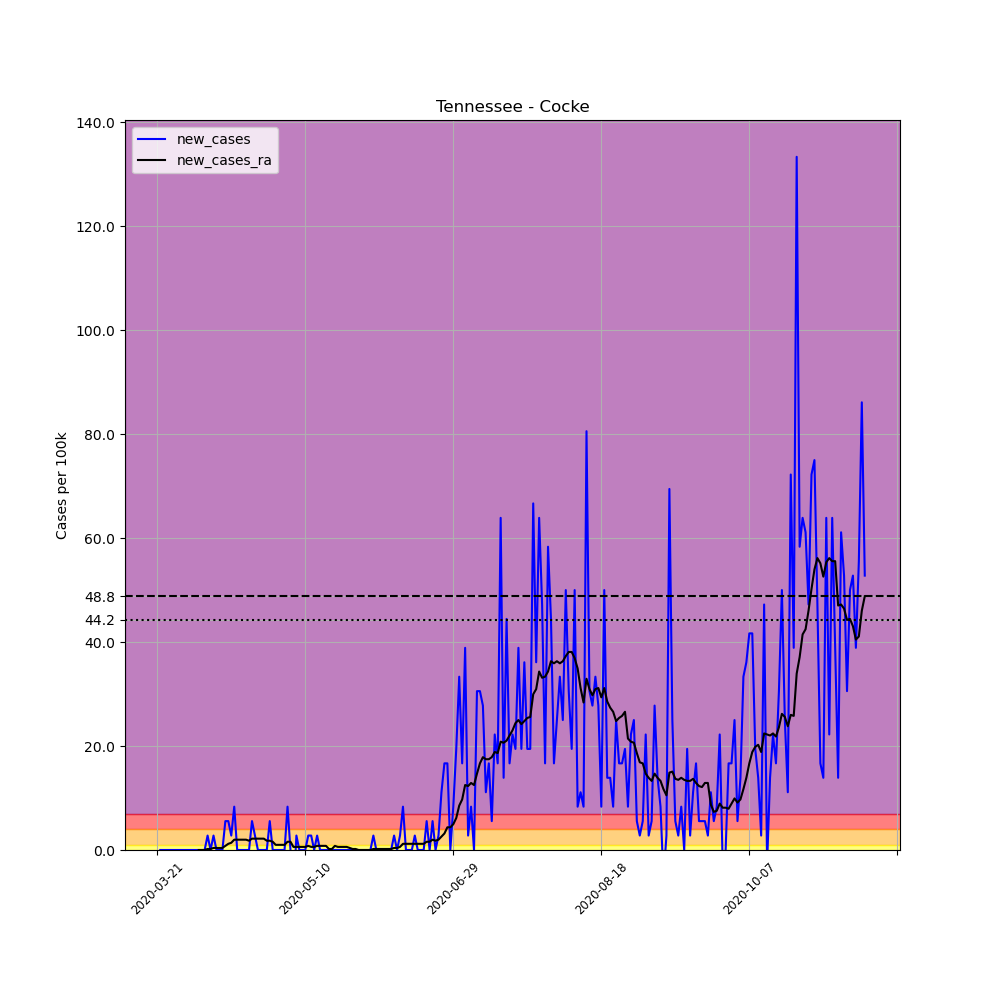

The table this chart was drawn from, first rows:
, date, county, state, fips, cases, deaths, COUNTY, STNAME, CTYNAME, POPESTIMATE2019, per_100k, new_cases, new_cases_ra
244300, 2020-03-21, Cocke, Tennessee, 47029, 1, 0, 29, Tennessee, Cocke, 36004, 2.777, , 
244301, 2020-03-22, Cocke, Tennessee, 47029, 1, 0, 29, Tennessee, Cocke, 36004, 2.777, 0.0, 
244302, 2020-03-23, Cocke, Tennessee, 47029, 1, 0, 29, Tennessee, Cocke, 36004, 2.777, 0.0, 
244303, 2020-03-24, Cocke, Tennessee, 47029, 1, 0, 29, Tennessee, Cocke, 36004, 2.777, 0.0, 
244304, 2020-03-25, Cocke, Tennessee, 47029, 1, 0, 29, Tennessee, Cocke, 36004, 2.777, 0.0, 
244305, 2020-03-26, Cocke, Tennessee, 47029, 1, 0, 29, Tennessee, Cocke, 36004, 2.777, 0.0, 
244306, 2020-03-27, Cocke, Tennessee, 47029, 1, 0, 29, Tennessee, Cocke, 36004, 2.777, 0.0, 
244307, 2020-03-28, Cocke, Tennessee, 47029, 1, 0, 29, Tennessee, Cocke, 36004, 2.777, 0.0, 
244308, 2020-03-29, Cocke, Tennessee, 47029, 1, 0, 29, Tennessee, Cocke, 36004, 2.777, 0.0, 
244309, 2020-03-30, Cocke, Tennessee, 47029, 1, 0, 29, Tennessee, Cocke, 36004, 2.777, 0.0, 
244310, 2020-03-31, Cocke, Tennessee, 47029, 1, 0, 29, Tennessee, Cocke, 36004, 2.777, 0.0, 
244311, 2020-04-01, Cocke, Tennessee, 47029, 1, 0, 29, Tennessee, Cocke, 36004, 2.777, 0.0, 
244312, 2020-04-02, Cocke, Tennessee, 47029, 1, 0, 29, Tennessee, Cocke, 36004, 2.777, 0.0, 
244313, 2020-04-03, Cocke, Tennessee, 47029, 1, 0, 29, Tennessee, Cocke, 36004, 2.777, 0.0, 
244314, 2020-04-04, Cocke, Tennessee, 47029, 1, 0, 29, Tennessee, Cocke, 36004, 2.777, 0.0, 0.0
244315, 2020-04-05, Cocke, Tennessee, 47029, 1, 0, 29, Tennessee, Cocke, 36004, 2.777, 0.0, 0.0
244316, 2020-04-06, Cocke, Tennessee, 47029, 1, 0, 29, Tennessee, Cocke, 36004, 2.777, 0.0, 0.0
244317, 2020-04-07, Cocke, Tennessee, 47029, 2, 0, 29, Tennessee, Cocke, 36004, 5.555, 2.777, 0.1984
244318, 2020-04-08, Cocke, Tennessee, 47029, 2, 0, 29, Tennessee, Cocke, 36004, 5.555, 0.0, 0.1984
244319, 2020-04-09, Cocke, Tennessee, 47029, 3, 0, 29, Tennessee, Cocke, 36004, 8.332, 2.777, 0.3968
244320, 2020-04-10, Cocke, Tennessee, 47029, 3, 0, 29, Tennessee, Cocke, 36004, 8.332, 0.0, 0.3968
244321, 2020-04-11, Cocke, Tennessee, 47029, 3, 0, 29, Tennessee, Cocke, 36004, 8.332, 0.0, 0.3968
244322, 2020-04-12, Cocke, Tennessee, 47029, 3, 0, 29, Tennessee, Cocke, 36004, 8.332, 0.0, 0.3968
244323, 2020-04-13, Cocke, Tennessee, 47029, 5, 0, 29, Tennessee, Cocke, 36004, 13.89, 5.555, 0.7936
244324, 2020-04-14, Cocke, Tennessee, 47029, 7, 0, 29, Tennessee, Cocke, 36004, 19.44, 5.555, 1.19
244325, 2020-04-15, Cocke, Tennessee, 47029, 8, 0, 29, Tennessee, Cocke, 36004, 22.22, 2.777, 1.389
244326, 2020-04-16, Cocke, Tennessee, 47029, 11, 0, 29, Tennessee, Cocke, 36004, 30.55, 8.332, 1.984
244327, 2020-04-17, Cocke, Tennessee, 47029, 11, 0, 29, Tennessee, Cocke, 36004, 30.55, 0.0, 1.984
244328, 2020-04-18, Cocke, Tennessee, 47029, 11, 0, 29, Tennessee, Cocke, 36004, 30.55, 0.0, 1.984
244329, 2020-04-19, Cocke, Tennessee, 47029, 11, 0, 29, Tennessee, Cocke, 36004, 30.55, 0.0, 1.984
244330, 2020-04-20, Cocke, Tennessee, 47029, 11, 0, 29, Tennessee, Cocke, 36004, 30.55, 0.0, 1.984
244331, 2020-04-21, Cocke, Tennessee, 47029, 11, 0, 29, Tennessee, Cocke, 36004, 30.55, 0.0, 1.786
244332, 2020-04-22, Cocke, Tennessee, 47029, 13, 0, 29, Tennessee, Cocke, 36004, 36.11, 5.555, 2.182
244333, 2020-04-23, Cocke, Tennessee, 47029, 14, 0, 29, Tennessee, Cocke, 36004, 38.88, 2.777, 2.182
244334, 2020-04-24, Cocke, Tennessee, 47029, 14, 0, 29, Tennessee, Cocke, 36004, 38.88, 0.0, 2.182
244335, 2020-04-25, Cocke, Tennessee, 47029, 14, 0, 29, Tennessee, Cocke, 36004, 38.88, 0.0, 2.182
244336, 2020-04-26, Cocke, Tennessee, 47029, 14, 0, 29, Tennessee, Cocke, 36004, 38.88, 0.0, 2.182
244337, 2020-04-27, Cocke, Tennessee, 47029, 14, 0, 29, Tennessee, Cocke, 36004, 38.88, 0.0, 1.786
244338, 2020-04-28, Cocke, Tennessee, 47029, 16, 0, 29, Tennessee, Cocke, 36004, 44.44, 5.555, 1.786
244339, 2020-04-29, Cocke, Tennessee, 47029, 16, 0, 29, Tennessee, Cocke, 36004, 44.44, 0.0, 1.587
244340, 2020-04-30, Cocke, Tennessee, 47029, 16, 0, 29, Tennessee, Cocke, 36004, 44.44, 0.0, 0.992
244341, 2020-05-01, Cocke, Tennessee, 47029, 16, 0, 29, Tennessee, Cocke, 36004, 44.44, 0.0, 0.992
244342, 2020-05-02, Cocke, Tennessee, 47029, 16, 0, 29, Tennessee, Cocke, 36004, 44.44, 0.0, 0.992
244343, 2020-05-03, Cocke, Tennessee, 47029, 16, 0, 29, Tennessee, Cocke, 36004, 44.44, 0.0, 0.992
244344, 2020-05-04, Cocke, Tennessee, 47029, 19, 0, 29, Tennessee, Cocke, 36004, 52.77, 8.332, 1.587
244345, 2020-05-05, Cocke, Tennessee, 47029, 19, 0, 29, Tennessee, Cocke, 36004, 52.77, 0.0, 1.587
244346, 2020-05-06, Cocke, Tennessee, 47029, 16, 0, 29, Tennessee, Cocke, 36004, 44.44, -8.332, 0.5952
244347, 2020-05-07, Cocke, Tennessee, 47029, 17, 0, 29, Tennessee, Cocke, 36004, 47.22, 2.777, 0.5952
244348, 2020-05-08, Cocke, Tennessee, 47029, 17, 0, 29, Tennessee, Cocke, 36004, 47.22, 0.0, 0.5952
244349, 2020-05-09, Cocke, Tennessee, 47029, 17, 0, 29, Tennessee, Cocke, 36004, 47.22, 0.0, 0.5952
244350, 2020-05-10, Cocke, Tennessee, 47029, 17, 0, 29, Tennessee, Cocke, 36004, 47.22, 0.0, 0.5952
244351, 2020-05-11, Cocke, Tennessee, 47029, 18, 0, 29, Tennessee, Cocke, 36004, 49.99, 2.777, 0.7936
244352, 2020-05-12, Cocke, Tennessee, 47029, 19, 0, 29, Tennessee, Cocke, 36004, 52.77, 2.777, 0.5952
244353, 2020-05-13, Cocke, Tennessee, 47029, 19, 0, 29, Tennessee, Cocke, 36004, 52.77, 0.0, 0.5952
244354, 2020-05-14, Cocke, Tennessee, 47029, 20, 0, 29, Tennessee, Cocke, 36004, 55.55, 2.777, 0.7936
244355, 2020-05-15, Cocke, Tennessee, 47029, 20, 0, 29, Tennessee, Cocke, 36004, 55.55, 0.0, 0.7936
244356, 2020-05-16, Cocke, Tennessee, 47029, 20, 0, 29, Tennessee, Cocke, 36004, 55.55, 0.0, 0.7936
244357, 2020-05-17, Cocke, Tennessee, 47029, 20, 0, 29, Tennessee, Cocke, 36004, 55.55, 0.0, 0.7936
244358, 2020-05-18, Cocke, Tennessee, 47029, 20, 0, 29, Tennessee, Cocke, 36004, 55.55, 0.0, 0.1984
244359, 2020-05-19, Cocke, Tennessee, 47029, 20, 0, 29, Tennessee, Cocke, 36004, 55.55, 0.0, 0.1984
... 180 more rows
